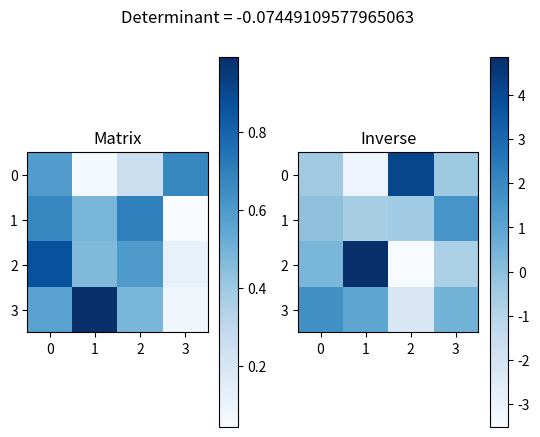

Here is the Python script that generated this plot:
import numpy as np
import matplotlib.pyplot as plt

M = np.random.rand(4, 4)
det = np.linalg.det(M)

if det == 0:
    M[0][0] += 1
    det = np.linalg.det(M)

Minv = np.linalg.inv(M)
I = M @ Minv

plt.subplot(1, 2, 1)
plt.imshow(M, cmap='Blues')
plt.colorbar()
plt.title("Matrix")

plt.subplot(1, 2, 2)
plt.imshow(Minv, cmap='Blues')
plt.colorbar()
plt.title("Inverse")

plt.suptitle(f"Determinant = {det}")
plt.show()

# Output:
# Matrix and its inverse heatmaps displayed
